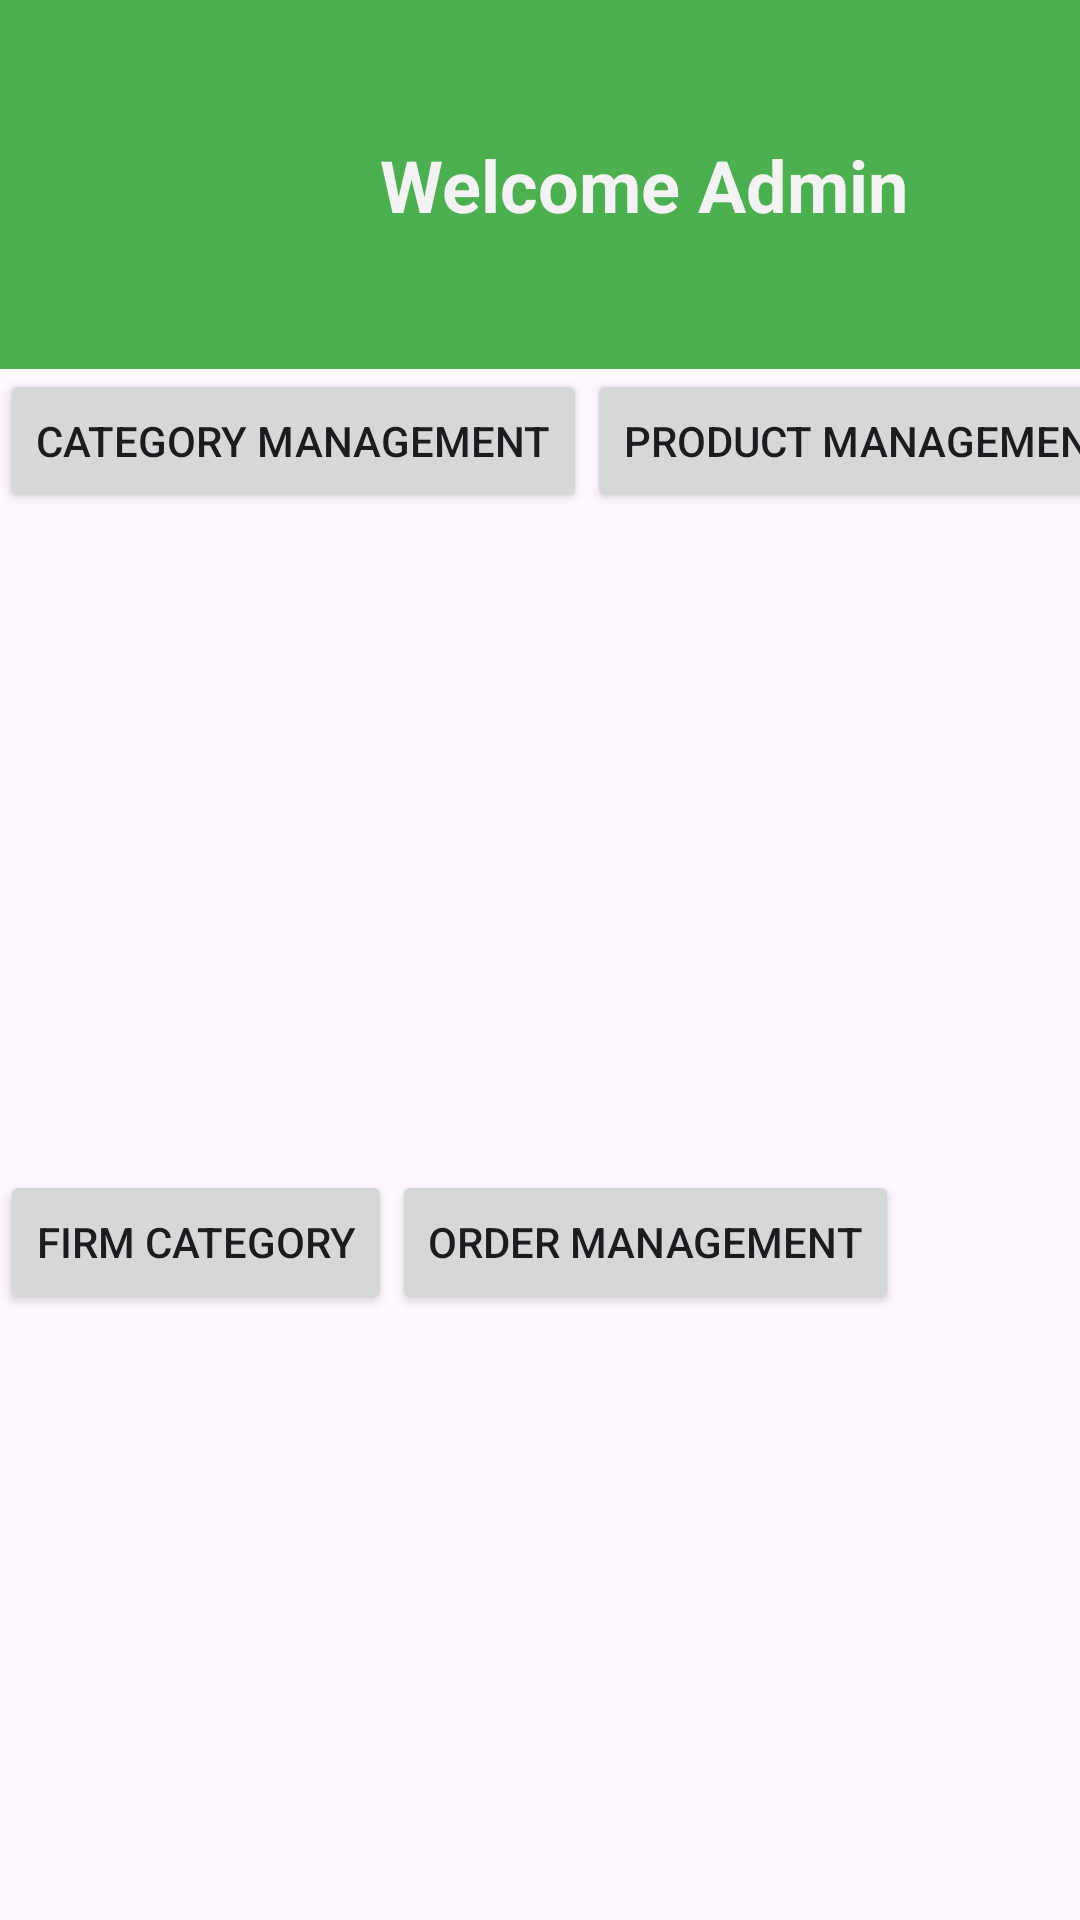

The Android layout XML behind this screen, and the referenced resources:
<!-- AndroidManifest.xml: application theme Theme.ConvenientStore -->
<!-- res/layout/admin_page.xml -->
<?xml version="1.0" encoding="utf-8"?>
<androidx.constraintlayout.widget.ConstraintLayout xmlns:android="http://schemas.android.com/apk/res/android"
    xmlns:app="http://schemas.android.com/apk/res-auto"
    xmlns:tools="http://schemas.android.com/tools"
    android:layout_width="match_parent"
    android:layout_height="match_parent"
    tools:context=".AdminPage">

    <LinearLayout
        android:layout_width="match_parent"
        android:layout_height="match_parent"
        android:orientation="vertical"
        tools:layout_editor_absoluteX="306dp"
        tools:layout_editor_absoluteY="473dp">

        <LinearLayout
            android:layout_width="429dp"
            android:layout_height="123dp"
            android:background="#4CAF50"
            android:orientation="horizontal">

            <TextView
                android:id="@+id/textView"
                android:layout_width="wrap_content"
                android:layout_height="match_parent"
                android:layout_weight="1"
                android:gravity="center"
                android:text="Welcome Admin"
                android:textColor="#F4F3F3"
                android:textSize="24sp"
                android:textStyle="bold" />
        </LinearLayout>

        <LinearLayout
            android:layout_width="422dp"
            android:layout_height="267dp"
            android:orientation="horizontal">

            <Button
                android:id="@+id/btn_CategoryManagement"
                android:layout_width="wrap_content"
                android:layout_height="wrap_content"
                android:drawableTop="@drawable/ic_cart"
                android:text="Category Management" />

            <Button
                android:id="@+id/btn_productManagement"
                android:layout_width="wrap_content"
                android:layout_height="wrap_content"
                android:drawableTop="@drawable/ic_cart"
                android:text="Product Management" />

        </LinearLayout>

        <LinearLayout
            android:layout_width="419dp"
            android:layout_height="153dp"
            android:orientation="horizontal">

            <Button
                android:id="@+id/btn_FirmManagement"
                android:layout_width="wrap_content"
                android:layout_height="wrap_content"
                android:drawableTop="@drawable/ic_cart"
                android:text="Firm Category" />

            <Button
                android:id="@+id/btn_OrderManagement"
                android:layout_width="wrap_content"
                android:layout_height="wrap_content"
                android:drawableTop="@drawable/ic_cart"
                android:text="Order Management" />

        </LinearLayout>
    </LinearLayout>

</androidx.constraintlayout.widget.ConstraintLayout>
<!-- resources referenced by this layout -->
<resources>
  <style name="Theme.ConvenientStore" parent="Base.Theme.ConvenientStore" />
  <style name="Base.Theme.ConvenientStore" parent="Theme.Material3.DayNight.NoActionBar">
          
          
      </style>
</resources>
